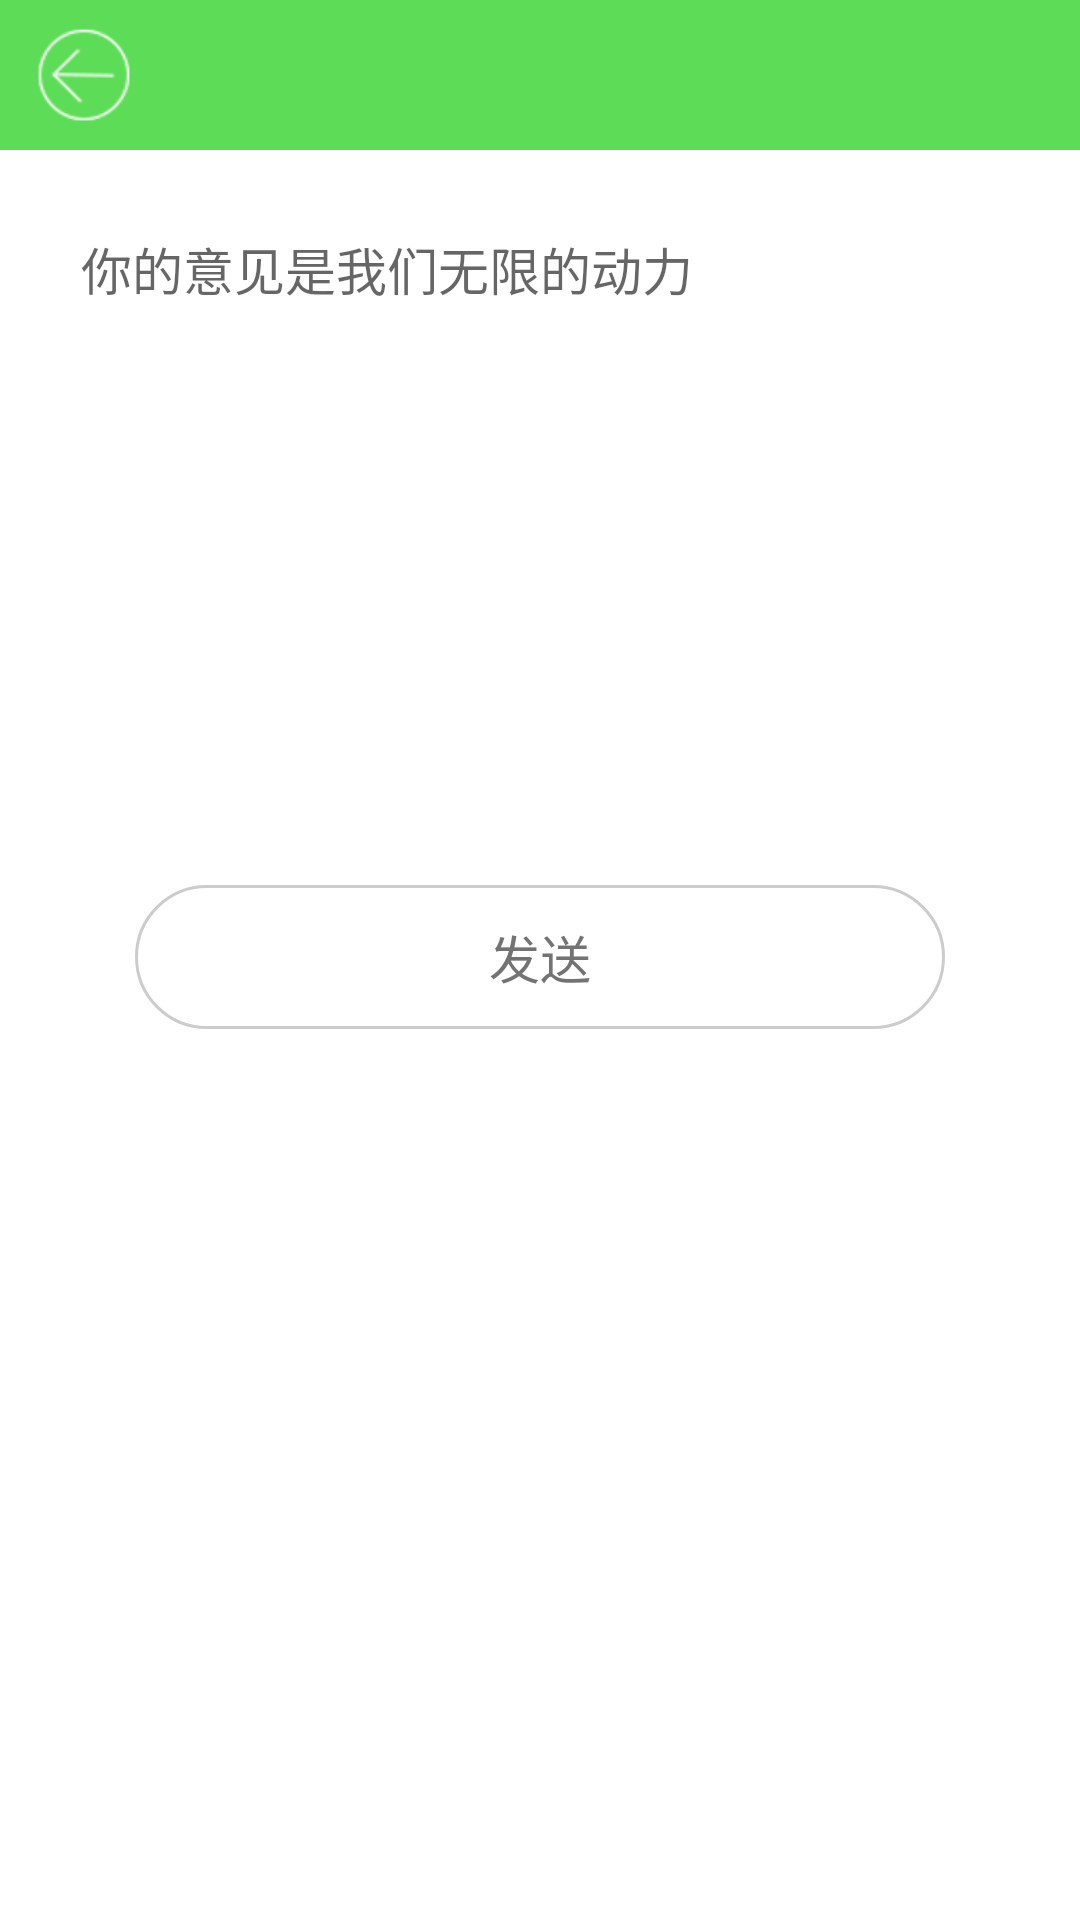

Layout XML and referenced resources for this Android screen:
<!-- AndroidManifest.xml: application theme AppTheme -->
<!-- res/layout/feedback_layout.xml -->
<?xml version="1.0" encoding="utf-8"?>

<RelativeLayout xmlns:android="http://schemas.android.com/apk/res/android"
    xmlns:tools="http://schemas.android.com/tools"
    android:id="@+id/menu_frame"
    android:layout_width="match_parent"
    android:layout_height="match_parent"
    android:clipToPadding="true"
    android:fitsSystemWindows="true" >

    <include
        android:id="@+id/head_layout"
        layout="@layout/systembar_header" />

    <RelativeLayout
        android:id="@+id/basic_information_layout"
        android:layout_width="match_parent"
        android:layout_height="wrap_content"
        android:layout_below="@+id/head_layout"
        android:layout_margin="15dp" >

        <EditText
            android:id="@+id/feedback_content_edit"
            android:layout_width="match_parent"
            android:layout_height="200dp"
            android:background="@drawable/feedback_edit_bg"
            android:gravity="top"
            android:hint="@string/feedback_content_hint"
            android:paddingBottom="14.0dp"
            android:paddingLeft="12.0dp"
            android:paddingTop="12.0dp"
            android:singleLine="false"
            android:textColor="#ff333333"
            android:textSize="17sp" />

        <Button
            android:id="@+id/send_feedback"
            android:layout_width="match_parent"
            android:layout_height="wrap_content"
            android:layout_below="@id/feedback_content_edit"
            android:layout_centerHorizontal="true"
            android:layout_marginLeft="30dp"
            android:layout_marginRight="30dp"
            android:layout_marginTop="30dp"
            android:background="@drawable/button_alter_click"
            android:paddingBottom="5dp"
            android:paddingTop="5dp"
            android:text="@string/send_feedback"
            android:textColor="#737373"
            android:textSize="17sp" />
    </RelativeLayout>

</RelativeLayout>
<!-- res/layout/systembar_header.xml (included above) -->
<?xml version="1.0" encoding="utf-8"?>

<RelativeLayout xmlns:android="http://schemas.android.com/apk/res/android"
    android:id="@+id/main_relativelayout_header"
    android:layout_width="match_parent"
    android:layout_height="50dip"
    android:background="#5ddd57" >

    <ImageView
        android:id="@+id/back"
        android:layout_width="wrap_content"
        android:layout_height="wrap_content"
        android:layout_alignParentLeft="true"
        android:layout_marginBottom="8dp"
        android:layout_marginLeft="10dp"
        android:layout_marginTop="8dp"
        android:contentDescription="@null"
        android:src="@drawable/left_white" />

    <TextView
        android:id="@+id/text_module"
        android:layout_width="wrap_content"
        android:layout_height="wrap_content"
        android:layout_centerInParent="true"
        android:textColor="#fff"
        android:textSize="22sp" />

</RelativeLayout>
<!-- resources referenced by this layout -->
<resources>
  <!-- drawable button_alter_click (drawable) -->
  <?xml version="1.0" encoding="utf-8"?>
  
  <selector xmlns:android="http://schemas.android.com/apk/res/android">
  
      <item android:drawable="@drawable/button_alter_style_pressed" android:state_focused="true"/>
      <item android:drawable="@drawable/button_alter_style_pressed" android:state_pressed="true"/>
      <item android:drawable="@drawable/button_alter_style"/>
  
  </selector>
  <!-- drawable feedback_edit_bg (drawable) -->
  <?xml version="1.0" encoding="utf-8"?>
  
  <selector xmlns:android="http://schemas.android.com/apk/res/android">
  
      <item android:drawable="@drawable/feedback_edit_normal" android:state_focused="false"/>
      
  
      <item android:drawable="@drawable/feedback_edit_focused" android:state_focused="true"/>
      
  
  </selector>
  <!-- drawable left_white: png bitmap (drawable-xhdpi, 3613 bytes) -->
  <string name="feedback_content_hint">你的意见是我们无限的动力</string>
  <string name="send_feedback">发送</string>
  <!-- drawable button_alter_style_pressed (drawable) -->
  <?xml version="1.0" encoding="utf-8"?>
  
  <shape xmlns:android="http://schemas.android.com/apk/res/android" >
  
      <corners
          android:bottomLeftRadius="25dp"
          android:bottomRightRadius="25dp"
          android:topLeftRadius="25dp"
          android:topRightRadius="25dp" />
  
      <solid android:color="#7fcccccc" />
  
      <stroke
          android:dashGap="0dp"
          android:width="1dp"
          android:color="#ccc" />
  
  </shape>
  <!-- drawable button_alter_style (drawable) -->
  <?xml version="1.0" encoding="utf-8"?>
  
  <shape xmlns:android="http://schemas.android.com/apk/res/android" >
  
      <corners
          android:bottomLeftRadius="25dp"
          android:bottomRightRadius="25dp"
          android:topLeftRadius="25dp"
          android:topRightRadius="25dp" /> 
  
      <stroke
          android:dashGap="0dp"
          android:width="1dp"
          android:color="#ccc" />
  
  </shape>
</resources>
